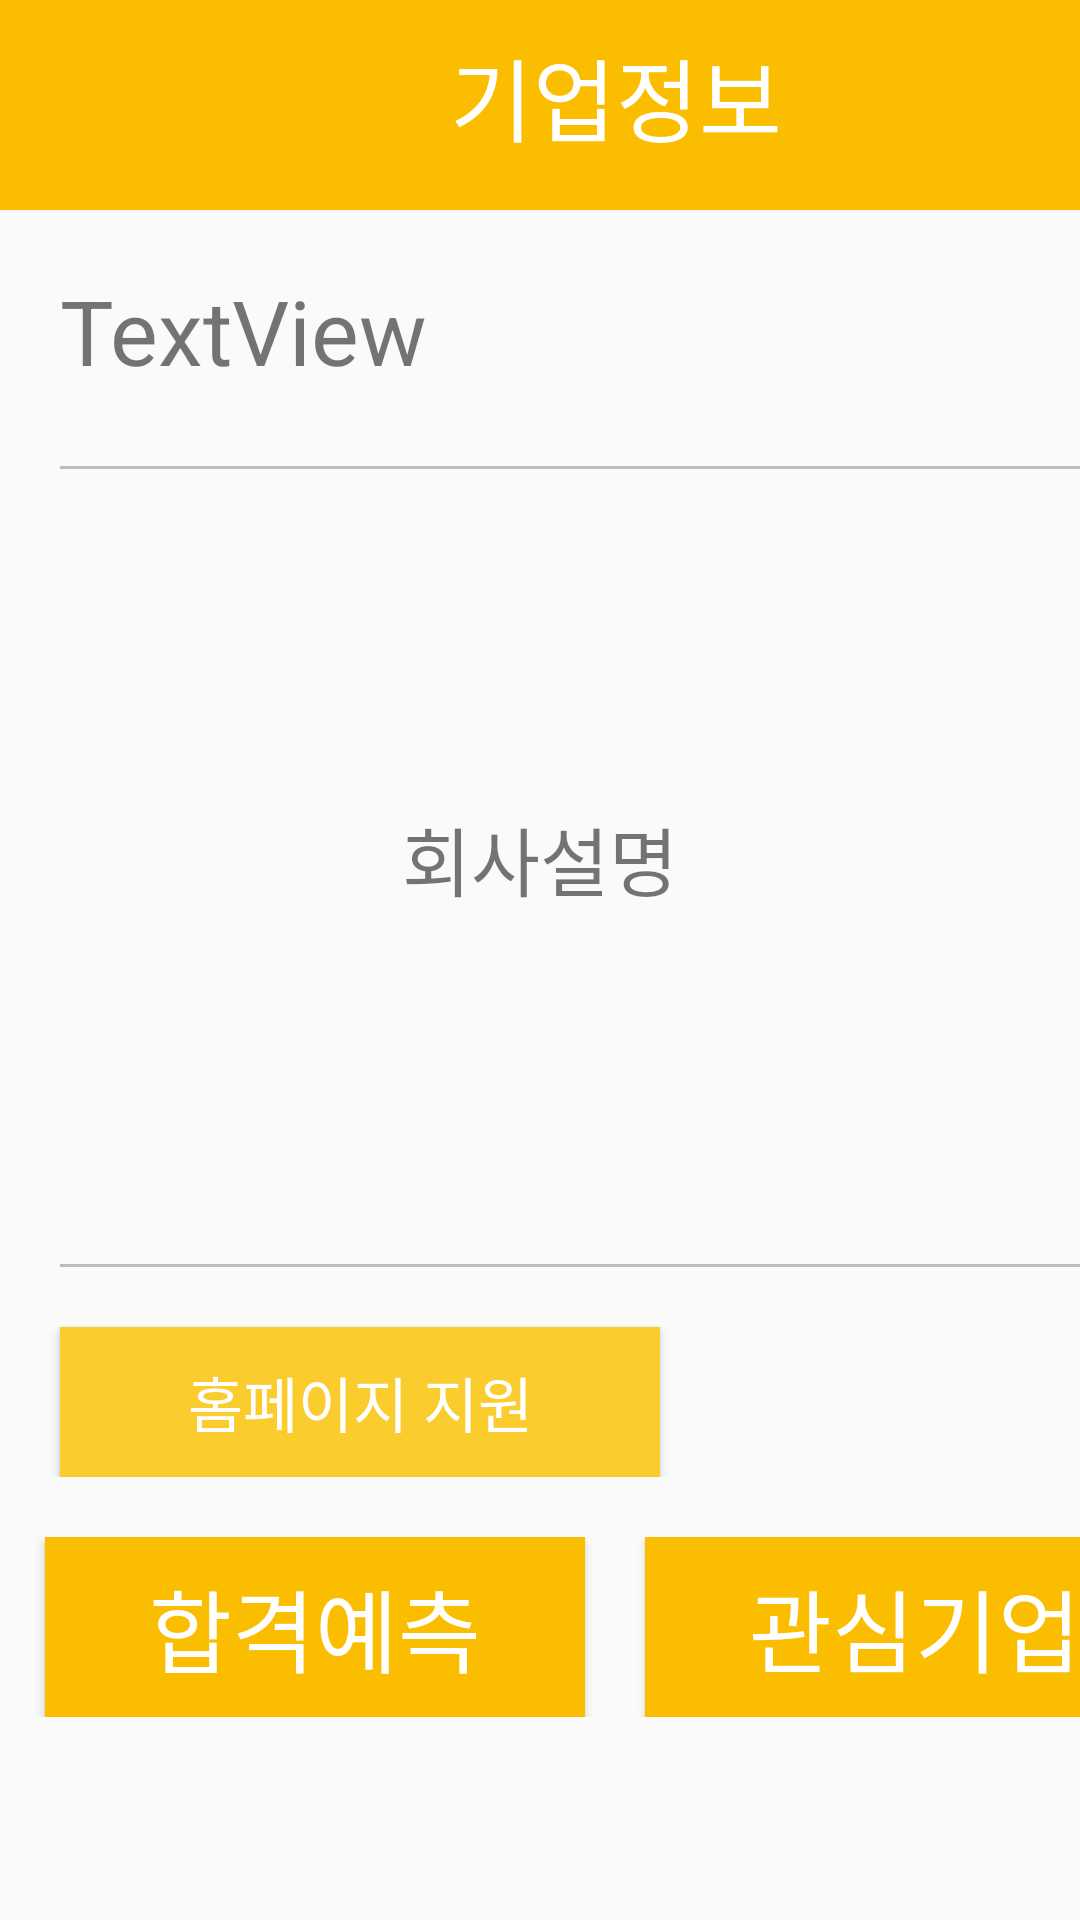

Layout XML and referenced resources for this Android screen:
<!-- AndroidManifest.xml: application theme AppTheme -->
<!-- res/layout/company_info.xml -->
<?xml version="1.0" encoding="utf-8"?>
<LinearLayout xmlns:android="http://schemas.android.com/apk/res/android"
    android:orientation="vertical" android:layout_width="match_parent"
    android:layout_height="match_parent">

    <LinearLayout
        android:layout_width="match_parent"
        android:layout_height="70dp"
        android:background="#fbbd00">

        <TextView
            android:layout_width="wrap_content"
            android:layout_height="wrap_content"
            android:textColor="#fff"
            android:textSize="30dp"
            android:text="기업정보"
            android:layout_marginLeft="150dp"
            android:layout_marginTop="10dp"
            />

    </LinearLayout>

    <LinearLayout
        android:layout_width="match_parent"
        android:layout_height="wrap_content"
        android:orientation="vertical">

        <TextView
            android:id="@+id/textView_enterprisename"
            android:layout_width="wrap_content"
            android:layout_height="wrap_content"
            android:gravity="center"
            android:text="TextView"
            android:textSize="30dp"
            android:layout_marginTop="20dp"
            android:layout_marginLeft="20dp"/>

        <View
            android:layout_width="360dp"
            android:layout_height="1dp"
            android:layout_marginTop="25dp"
            android:background="#BDBDBD"
            android:layout_marginLeft="20dp"
            />
        <TextView
            android:id="@+id/textView_enterpriseinfo"
            android:layout_width="match_parent"
            android:layout_height="220dp"
            android:gravity="center"
            android:text="회사설명"
            android:textSize="25dp"
            android:layout_marginTop="20dp"
            android:layout_marginLeft="20dp"
            android:layout_marginRight="20dp"/>

        <View
            android:layout_width="360dp"
            android:layout_height="1dp"
            android:layout_marginTop="25dp"
            android:background="#BDBDBD"
            android:layout_marginLeft="20dp"
            />
        <Button
            android:id="@+id/url_btn"
            android:layout_width="200dp"
            android:layout_height="50dp"
            android:text="홈페이지 지원"
            android:textSize="20dp"
            android:layout_marginLeft="20dp"
            android:textColor="#fff"
            android:background="#FACC2E"
            android:layout_marginTop="20dp"/>

    </LinearLayout>

    <LinearLayout
        android:layout_width="match_parent"
        android:layout_height="wrap_content"
        android:orientation="horizontal"
        android:layout_marginTop="20dp"
        >
        <Button
            android:id="@+id/predict_btn"
            android:layout_width="180dp"
            android:layout_height="60dp"
            android:text="합격예측"
            android:textColor="#fff"
            android:textSize="30dp"
            android:background="#fbbd00"
            android:layout_marginLeft="15dp"/>

        <Button
            android:id="@+id/interest_btn"
            android:layout_width="180dp"
            android:layout_height="60dp"
            android:text="관심기업"
            android:textColor="#fff"
            android:textSize="30dp"
            android:background="#fbbd00"
            android:layout_marginLeft="20dp"/>

    </LinearLayout>
</LinearLayout>
<!-- resources referenced by this layout -->
<resources>
  <style name="AppTheme" parent="Theme.AppCompat.Light.DarkActionBar">
          
          <item name="colorPrimary">#585858</item>
          <item name="colorPrimaryDark">#585858</item>
          <item name="colorAccent">#585858</item>
      </style>
</resources>
